Labelled photos from "roboflow_images", an image-classification folder in nathalierocelle/CapstoneProject_GamAuth. The possible labels are: Bioflu authentic, Bioflu counterfeit, Biogesic authentic, Biogesic counterfeit, Neozep authentic, Neozep counterfeit.

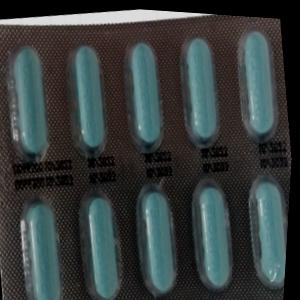
Label: Bioflu counterfeit

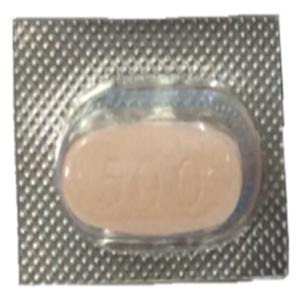
Label: Biogesic counterfeit

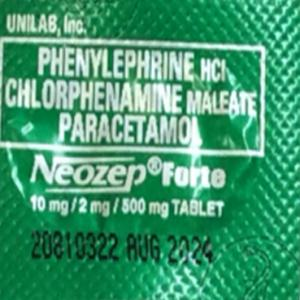
Label: Neozep counterfeit

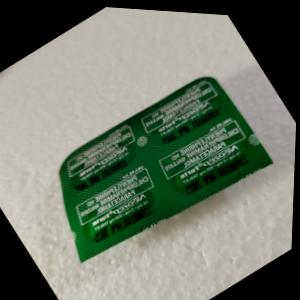
Label: Neozep authentic

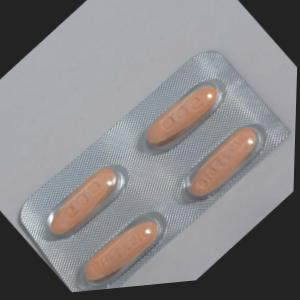
Label: Biogesic authentic

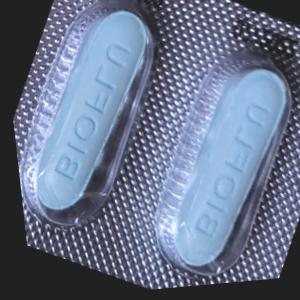
Label: Bioflu authentic
